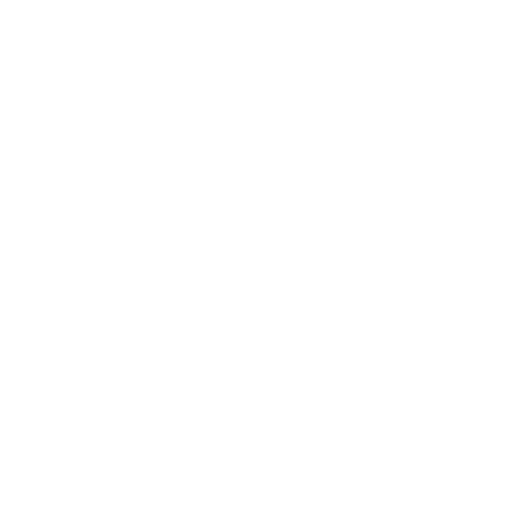
t = 0.00 s
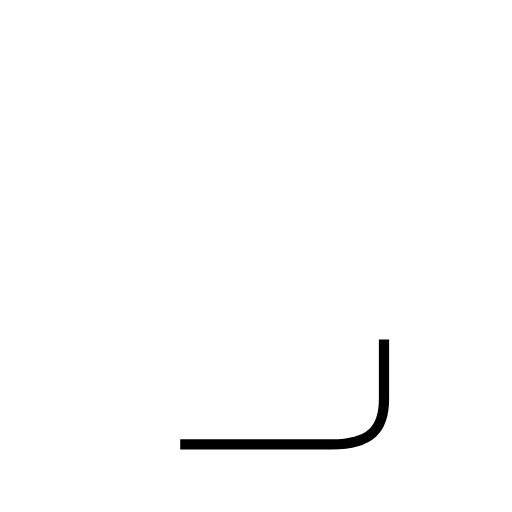
t = 0.85 s
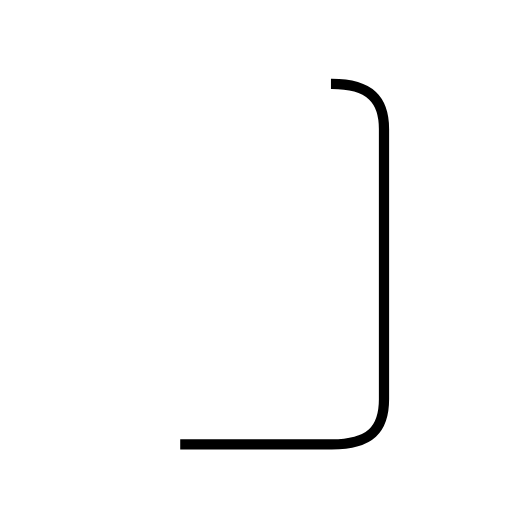
t = 1.71 s
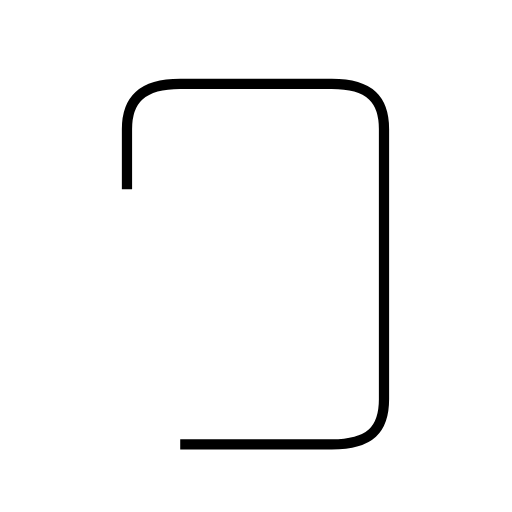
t = 2.56 s
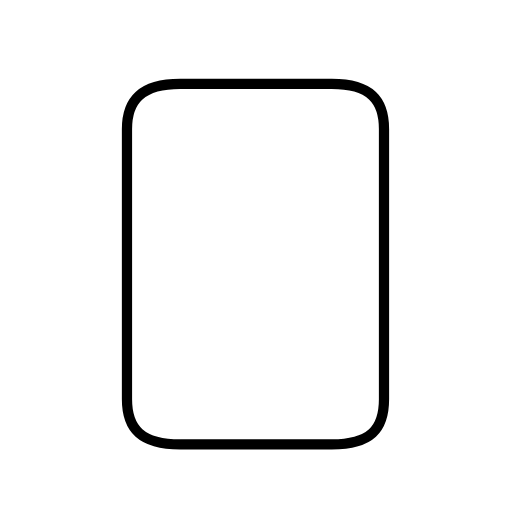
t = 3.41 s
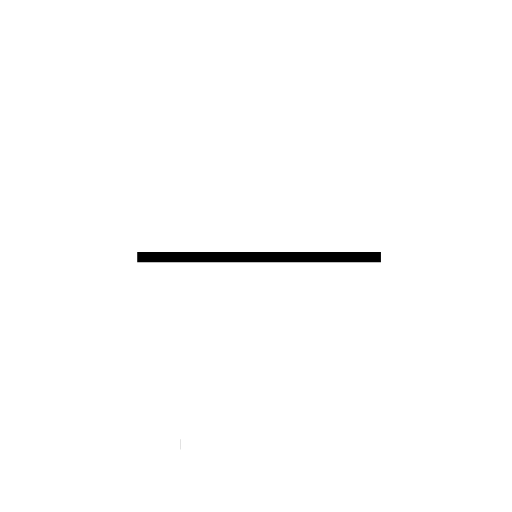
t = 4.13 s

The animated SVG that drew these frames (rendered in a browser with its animation timeline set to each time). Animation: 2 SMIL elements (animate=2); one cycle of 4.12 s.

<?xml version='1.0' encoding='utf-8'?>
<svg viewBox="0.0 -6.0 50.0 50.0" version="1.1" xmlns="http://www.w3.org/2000/svg"><rect x="-1000" y="-1000" width="2000" height="2000" stroke="white" fill="white" /><g style="fill:none;stroke:#000000;stroke-width:1"><path d="M 17.6 -0.6 L 32.4 -0.6 C 36.2 -0.6 37.5 -2.1 37.5 -5.0 L 37.5 -31.4 C 37.5 -34.2 36.2 -35.8 32.4 -35.8 L 17.6 -35.8 C 13.8 -35.8 12.4 -34.2 12.4 -31.4 L 12.4 -5.0 C 12.4 -2.1 13.8 -0.6 17.6 -0.6 Z " transform="translate(0.0 38.0)" stroke-dasharray="113.68903000584683" stroke-dashoffset="113.68903000584683"><animate attributeName="stroke-dashoffset" from="113.68903000584683" to="0" dur="3.410670900175405s" begin="0s; anim_end.end" fill="freeze" id="anim0" /></path><path d="M 37.2 -18.9 L 13.4 -18.9" transform="translate(0.0 38.0)" stroke-dasharray="23.800000000000004" stroke-dashoffset="23.800000000000004"><animate attributeName="stroke-dashoffset" from="23.800000000000004" to="0" dur="0.7140000000000001s" begin="anim0.end" fill="freeze" id="anim_end" /></path></g></svg>
